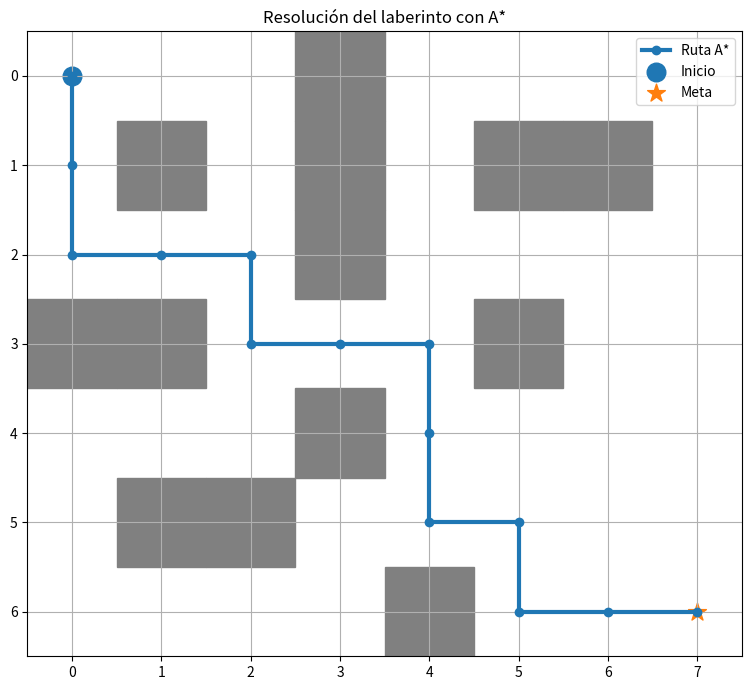

Write Python code to recreate this figure.

import heapq
import itertools
import matplotlib.pyplot as plt
import networkx as nx


# Cada fila es una lista de casillas.
# # = pared, S = inicio, G = meta, . = espacio libre.

LABERINTO = [
    "S..#....",
    ".#.#.##.",
    "...#....",
    "##...#..",
    "...#....",
    ".##.....",
    "....#..G",
]



def obtener_posicion(laberinto, simbolo):
    """
    Busca el símbolo indicado y devuelve su coordenada (fila, columna).
    """
    for fila, contenido in enumerate(laberinto):
        columna = contenido.find(simbolo)

        if columna != -1:
            return (fila, columna)

    raise ValueError(f"No se encontró el símbolo {simbolo}")


def es_transitable(laberinto, posicion):
    """
    Comprueba que la posición esté dentro de la cuadrícula
    y que no corresponda a una pared.
    """
    fila, columna = posicion

    return (
        0 <= fila < len(laberinto)
        and 0 <= columna < len(laberinto[0])
        and laberinto[fila][columna] != "#"
    )


def obtener_vecinos(laberinto, posicion):
    """
    Devuelve las casillas vecinas que se pueden visitar.
    Solo permite movimientos horizontales y verticales.
    """
    fila, columna = posicion

    movimientos = [
        (-1, 0),  # Arriba
        (1, 0),   # Abajo
        (0, -1),  # Izquierda
        (0, 1),   # Derecha
    ]

    vecinos = []

    for df, dc in movimientos:
        siguiente = (fila + df, columna + dc)

        if es_transitable(laberinto, siguiente):
            vecinos.append(siguiente)

    return vecinos


def heuristica(actual, meta):
    """
    Calcula la distancia Manhattan entre dos coordenadas.
    Es una estimación del costo que falta para llegar a la meta.
    """
    return (
        abs(actual[0] - meta[0])
        + abs(actual[1] - meta[1])
    )


def a_estrella(laberinto, inicio, meta):
    """
    Encuentra una ruta de costo mínimo mediante A*.
    Devuelve una lista de coordenadas o None si no hay solución.
    """
    contador = itertools.count()

    # La cola contiene: (f, orden, g, posición).
    pendientes = [
        (heuristica(inicio, meta), next(contador), 0, inicio)
    ]

    costos = {inicio: 0}
    anteriores = {inicio: None}

    while pendientes:
        _, _, costo_actual, actual = heapq.heappop(pendientes)

        # Ignorar entradas que ya no contienen el mejor costo.
        if costo_actual != costos.get(actual):
            continue

        if actual == meta:
            ruta = []
            actual_reconstruido = meta

            while actual_reconstruido is not None:
                ruta.append(actual_reconstruido)
                actual_reconstruido = anteriores[
                    actual_reconstruido
                ]

            ruta.reverse()
            return ruta

        for vecino in obtener_vecinos(laberinto, actual):
            nuevo_costo = costo_actual + 1

            if nuevo_costo < costos.get(
                vecino, float("inf")
            ):
                costos[vecino] = nuevo_costo
                anteriores[vecino] = actual

                prioridad = (
                    nuevo_costo + heuristica(vecino, meta)
                )

                heapq.heappush(
                    pendientes,
                    (
                        prioridad,
                        next(contador),
                        nuevo_costo,
                        vecino,
                    ),
                )

    return None


def dibujar_laberinto(laberinto, ruta):
    """
    Dibuja paredes, espacios, inicio, meta y ruta encontrada.
    También muestra el grafo de movimientos transitables.
    """
    filas = len(laberinto)
    columnas = len(laberinto[0])

    grafo = nx.grid_2d_graph(filas, columnas)

    # Eliminar los nodos que representan paredes.
    paredes = [
        (f, c)
        for f in range(filas)
        for c in range(columnas)
        if laberinto[f][c] == "#"
    ]

    grafo.remove_nodes_from(paredes)

    fig, ax = plt.subplots(figsize=(9, 7))

    # Dibujar la cuadrícula.
    ax.set_xlim(-0.5, columnas - 0.5)
    ax.set_ylim(filas - 0.5, -0.5)
    ax.set_xticks(range(columnas))
    ax.set_yticks(range(filas))
    ax.grid(True)
    ax.set_aspect("equal")

    # Colorear las paredes.
    for fila, columna in paredes:
        ax.add_patch(
            plt.Rectangle(
                (columna - 0.5, fila - 0.5),
                1, 1, color="gray"
            )
        )

    # Marcar la ruta si se encontró una solución.
    if ruta:
        x = [columna for fila, columna in ruta]
        y = [fila for fila, columna in ruta]

        ax.plot(
            x, y, marker="o", linewidth=3,
            label="Ruta A*"
        )

    inicio = obtener_posicion(laberinto, "S")
    meta = obtener_posicion(laberinto, "G")

    ax.scatter(
        inicio[1], inicio[0], s=180,
        marker="o", label="Inicio"
    )
    ax.scatter(
        meta[1], meta[0], s=180,
        marker="*", label="Meta"
    )

    ax.set_title("Resolución del laberinto con A*")
    ax.legend()
    plt.tight_layout()
    plt.show()


def main():
    """Coordina la búsqueda y la visualización."""
    inicio = obtener_posicion(LABERINTO, "S")
    meta = obtener_posicion(LABERINTO, "G")

    ruta = a_estrella(LABERINTO, inicio, meta)

    if ruta is None:
        print("No existe una ruta hacia la salida.")
    else:
        print("Ruta encontrada:")

        for posicion in ruta:
            print(posicion)

        print("Cantidad de movimientos:", len(ruta) - 1)

    dibujar_laberinto(LABERINTO, ruta)


if __name__ == "__main__":
    main()
